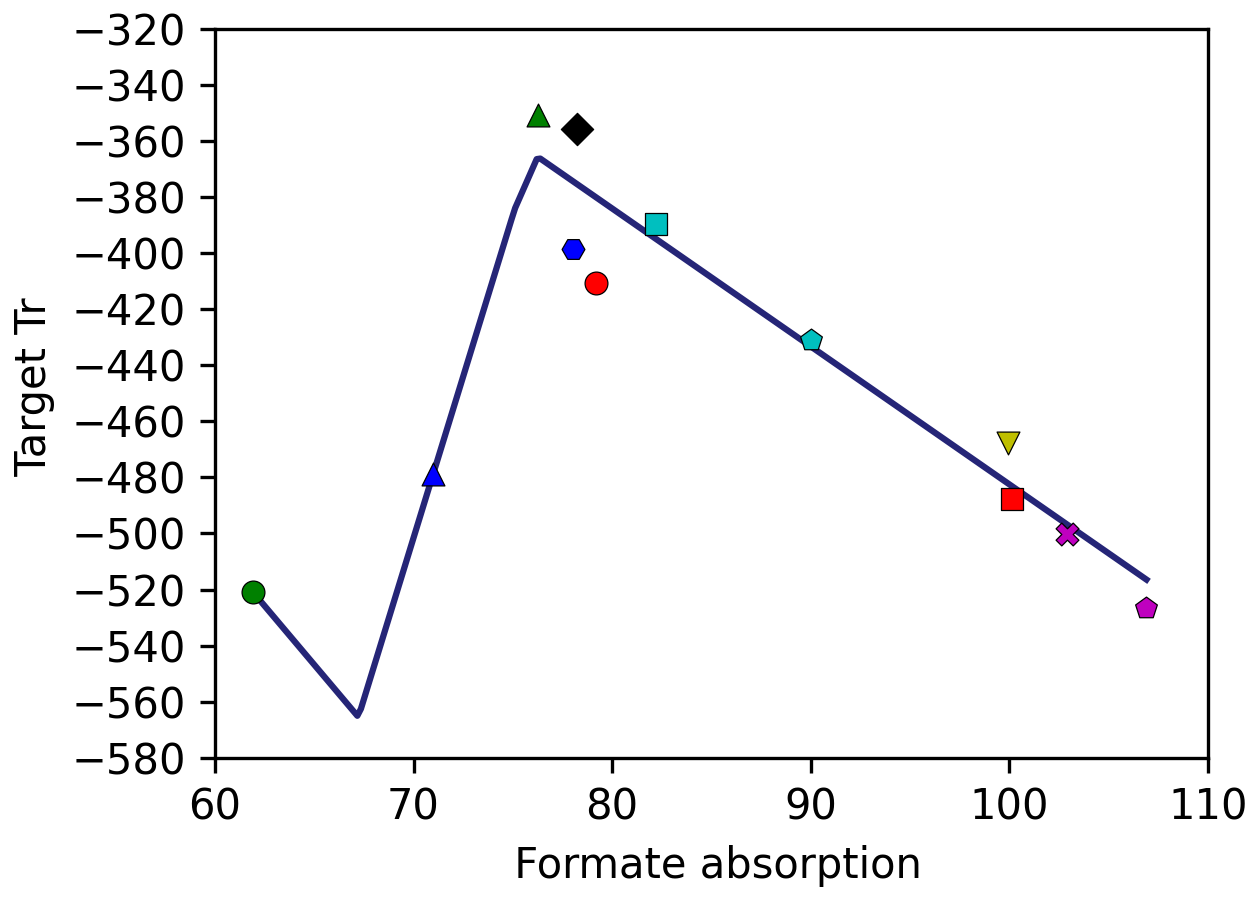

Data behind this chart, as committed beside it:
# {tags[idx]}, {tags[tidx]}
6.1931e+01, -5.2107e+02
6.2112e+01, -5.2258e+02
6.2293e+01, -5.2410e+02
6.2473e+01, -5.2562e+02
6.2654e+01, -5.2713e+02
6.2835e+01, -5.2865e+02
6.3015e+01, -5.3017e+02
6.3196e+01, -5.3168e+02
6.3377e+01, -5.3320e+02
6.3557e+01, -5.3472e+02
6.3738e+01, -5.3624e+02
6.3919e+01, -5.3775e+02
6.4099e+01, -5.3927e+02
6.4280e+01, -5.4079e+02
6.4461e+01, -5.4230e+02
6.4641e+01, -5.4382e+02
6.4822e+01, -5.4534e+02
6.5003e+01, -5.4685e+02
6.5183e+01, -5.4837e+02
6.5364e+01, -5.4989e+02
6.5544e+01, -5.5140e+02
6.5725e+01, -5.5292e+02
6.5906e+01, -5.5444e+02
6.6086e+01, -5.5596e+02
6.6267e+01, -5.5747e+02
6.6448e+01, -5.5899e+02
6.6628e+01, -5.6051e+02
6.6809e+01, -5.6202e+02
6.6990e+01, -5.6354e+02
6.7170e+01, -5.6506e+02
6.7351e+01, -5.6258e+02
6.7532e+01, -5.5842e+02
6.7712e+01, -5.5426e+02
6.7893e+01, -5.5010e+02
6.8074e+01, -5.4594e+02
6.8254e+01, -5.4178e+02
6.8435e+01, -5.3762e+02
6.8616e+01, -5.3346e+02
6.8796e+01, -5.2930e+02
6.8977e+01, -5.2514e+02
6.9157e+01, -5.2098e+02
6.9338e+01, -5.1682e+02
6.9519e+01, -5.1266e+02
6.9699e+01, -5.0850e+02
6.9880e+01, -5.0435e+02
7.0061e+01, -5.0019e+02
7.0241e+01, -4.9603e+02
7.0422e+01, -4.9187e+02
7.0603e+01, -4.8771e+02
7.0783e+01, -4.8355e+02
7.0964e+01, -4.7939e+02
7.1145e+01, -4.7523e+02
7.1325e+01, -4.7107e+02
7.1506e+01, -4.6691e+02
7.1687e+01, -4.6275e+02
7.1867e+01, -4.5859e+02
7.2048e+01, -4.5443e+02
7.2229e+01, -4.5027e+02
7.2409e+01, -4.4611e+02
7.2590e+01, -4.4195e+02
... 190 more rows
